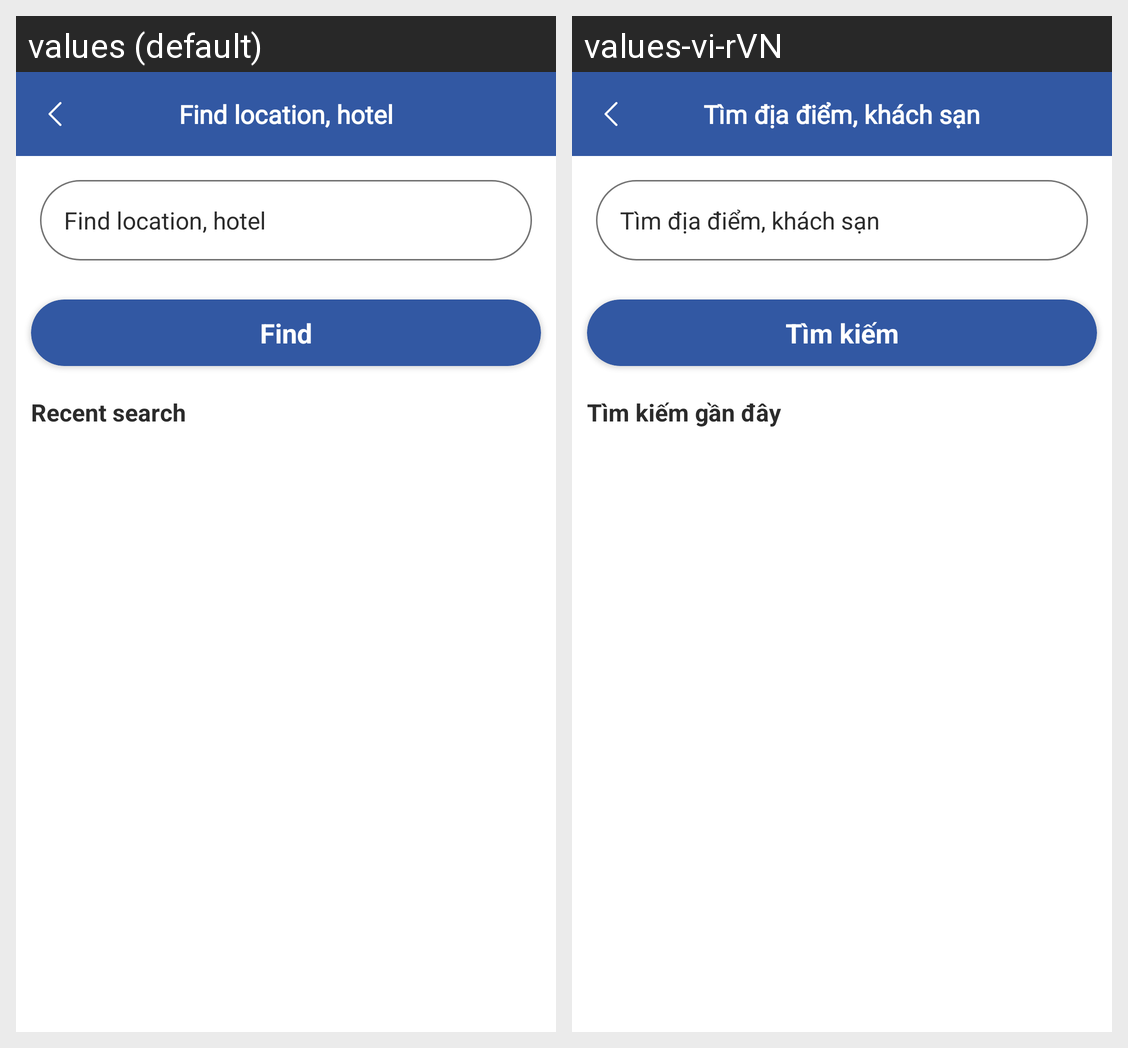

Locale-by-locale string values for the Android screen shown in this grid:
Android screen res/layout/activity_find_location.xml rendered under 2 locales, left to right: values (default), values-vi-rVN. Device: Nexus 5 (rendered at 1080×1920; each locale shown at half size, 540×960, under a caption strip naming it); theme AppTheme.
Strings drawn on this screen, with the default value and each locale's value (text and hints the layout hard-codes, and strings that could not be matched under every locale, appear in the picture but are not listed):

txt_find_room
  values: Find location, hotel
  values-vi-rVN: Tìm địa điểm, khách sạn

txt_find
  values: Find
  values-vi-rVN: Tìm kiếm

txt_recent_search
  values: Recent search
  values-vi-rVN: Tìm kiếm gần đây
